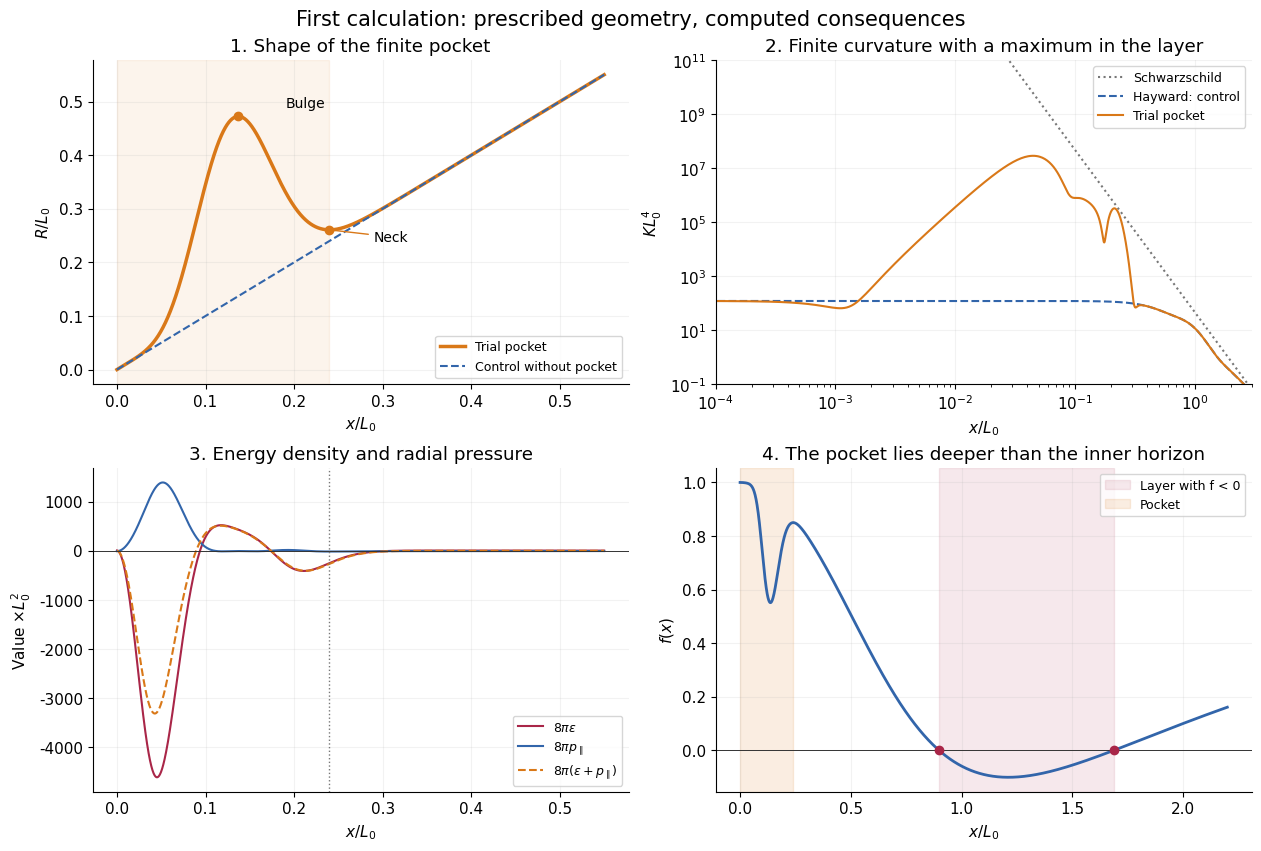
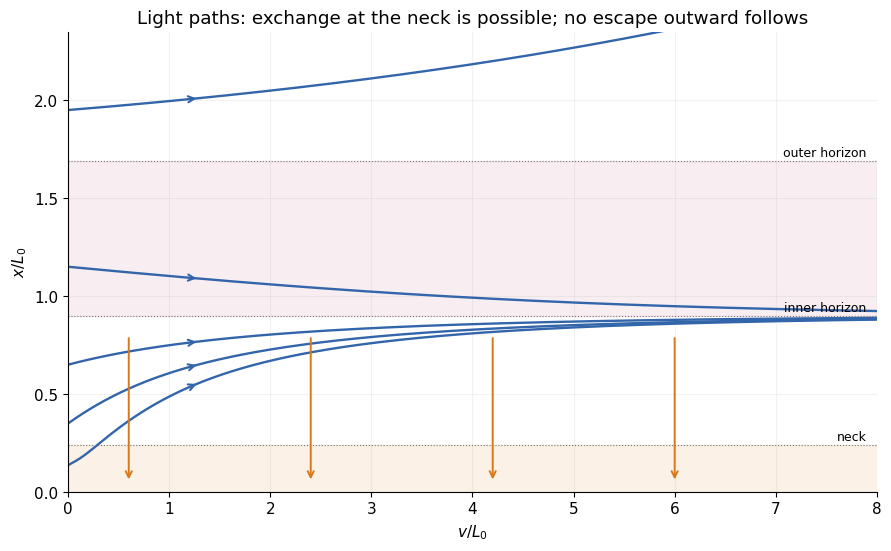
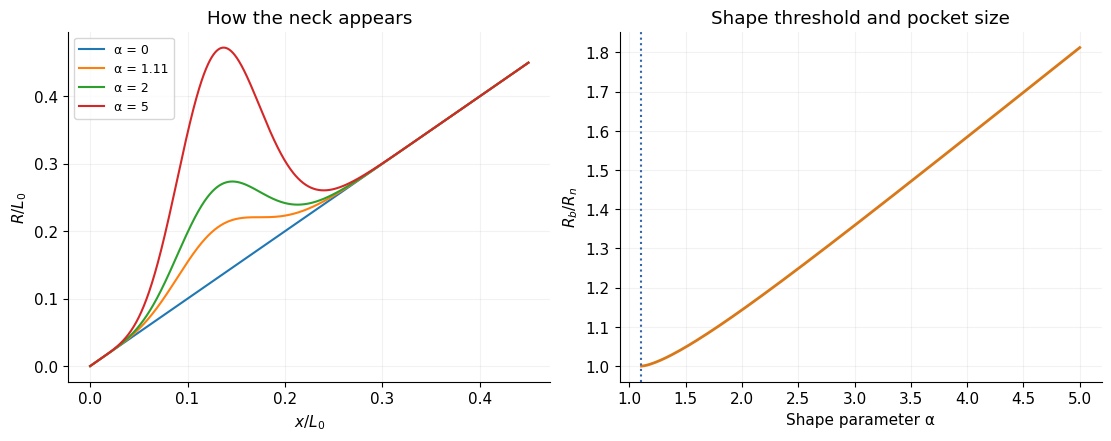

Python code for these plots, in order:
"""A finite interior pocket: an inverse, spherical GR experiment.

This is a prescribed metric, NOT a collapse simulation or a matter theory.
Units: G=c=1; all lengths are measured in an arbitrary reference length L0.
The default ADM mass parameter is m=1 L0. No physical cutoff is fitted.

Run: python src/baseline/pocket_model.py --output results
Dependencies: numpy, scipy, matplotlib. No network access is used.

Reference lapse: Hayward, https://arxiv.org/abs/gr-qc/0506126
The nonmonotonic areal-radius profile below is a trial choice for this study.
"""

from __future__ import annotations

import argparse
import csv
from dataclasses import asdict, dataclass, replace
import json
from pathlib import Path

import numpy as np
from scipy.integrate import quad, solve_ivp
from scipy.optimize import brentq, minimize_scalar
import sys

if hasattr(sys.stdout, "reconfigure"):
    sys.stdout.reconfigure(encoding="utf-8", errors="replace")


@dataclass(frozen=True)
class Parameters:
    m: float = 1.0
    ell: float = 2.0 / 3.0
    b: float = 1.0 / 12.0
    amplitude: float = 5.0

    def validate(self):
        if min(self.m, self.ell, self.b) <= 0 or self.amplitude < 0:
            raise ValueError("m, ell, b must be positive; amplitude >= 0")


def critical_amplitude():
    z = (11.0 + np.sqrt(41.0)) / 4.0
    return float(np.exp(z) / (z * z * (2.0 * z - 5.0)))


def geometry(x, p=Parameters()):
    """R, R', R'', f, f', f'', plus cancellation-safe central quantities.

    ds^2 = -f(x) dt^2 + dx^2/f(x) + R(x)^2 dOmega^2.
    R=x[1+A(x/b)^4 exp(-(x/b)^2)], x >= 0.
    f=F(R)=1-2m R^2/(R^3+2m ell^2).
    Complex inputs are supported for independent derivative checks.
    """
    x = np.asarray(x)
    y = x / p.b
    z = y * y
    e = np.exp(-z)
    u = p.amplitude * z * z * e
    delta_rp = u * (5.0 - 2.0 * z)
    radius = x * (1.0 + u)
    rp = 1.0 + delta_rp
    rpp = p.amplitude / p.b * e * y**3 * (20.0 - 22.0 * z + 4.0 * z*z)
    s = p.amplitude / p.b**2 * e * z * (20.0 - 22.0*z + 4.0*z*z) / (1.0+u)
    delta_rp_over_r2 = p.amplitude / p.b**2 * e * z * (5.0-2.0*z) / (1.0+u)**2
    c0 = 2.0 * p.m * p.ell**2
    den = radius**3 + c0
    f = 1.0 - 2.0 * p.m * radius**2 / den
    fr = 2.0 * p.m * radius * (radius**3 - 2.0*c0) / den**2
    frr = -4.0 * p.m * (radius**6 - 7.0*c0*radius**3 + c0*c0) / den**3
    fp = fr * rp
    fpp = frr * rp**2 + fr*rpp
    # B=f'R'/(2R), D=(1-f R'^2)/R^2; these versions include x=0.
    B = p.m * (radius**3 - 2.0*c0) * rp**2 / den**2
    D = 2.0 * p.m / den - f * (2.0+delta_rp) * delta_rp_over_r2
    return dict(R=radius, Rp=rp, Rpp=rpp, f=f, fp=fp, fpp=fpp, S=s, B=B, D=D)


def tensors(x, p=Parameters()):
    """Einstein eigenvalues, polynomial invariants, and radial null contraction.

    G=8 pi T. Energy density and pressure are local eigenframe quantities.
    The t/x timelike interpretation switches at f=0; the limiting values at
    a horizon are used in the arrays, not a static observer at the horizon.
    N=8 pi T(n,n) for n=-partial_x in ingoing EF coordinates, where
    l=partial_v+(f/2)partial_x and g(l,n)=-1. N is regular at f=0.
    """
    g = geometry(x, p)
    a = 0.5*g['fpp']
    B, D, S, f = g['B'], g['D'], g['S'], g['f']
    C = f*S+B
    gt = 2.0*f*S+2.0*B-D
    gx = 2.0*B-D
    ga = f*S+2.0*B+a
    trace = gt+gx+2.0*ga
    ricci = -trace
    ricci2 = (gt-0.5*trace)**2 + (gx-0.5*trace)**2 + 2.0*(ga-0.5*trace)**2
    K = 4.0*(a*a+2.0*B*B+2.0*C*C+D*D)
    epsilon8pi = np.where(np.real(f) >= 0, -gt, -gx)
    radial_pressure8pi = np.where(np.real(f) >= 0, gx, gt)
    return dict(**g, Gt=gt, Gx=gx, Gangle=ga, Ricci=ricci, Ricci2=ricci2,
                K=K, NEC8pi=-2.0*S, epsilon8pi=epsilon8pi,
                radial_pressure8pi=radial_pressure8pi,
                transverse_pressure8pi=ga)


def extrema(p=Parameters()):
    """Return (bulge x, neck x), or None when no strict extrema exist."""
    if p.amplitude <= critical_amplitude():
        return None
    z = (11.0+np.sqrt(41.0))/4.0
    derivative = lambda y: float(geometry(p.b*y, p)['Rp'])
    peak = brentq(derivative, np.sqrt(2.5), np.sqrt(z), xtol=1e-13)
    neck = brentq(derivative, np.sqrt(z), 12.0, xtol=1e-13)
    return p.b*peak, p.b*neck


def areal_horizons(p=Parameters()):
    roots = np.roots([1.0, -2.0*p.m, 0.0, 2.0*p.m*p.ell**2])
    return sorted(float(r.real) for r in roots if abs(r.imag) < 1e-8 and r.real > 0)


def x_for_outer_branch(radius, p=Parameters()):
    ex = extrema(p)
    start = 0.0 if ex is None else ex[1]
    end = max(10.0*p.m, 20.0*p.b, 2.0*radius)
    return brentq(lambda x: float(geometry(x,p)['R'])-radius, start, end)


def coordinate_horizons(p=Parameters()):
    """All zeros of f, including extra intersections for a very large bulge.

    An extremum of R is not automatically a Killing or event horizon.
    """
    hs=areal_horizons(p)
    if not hs:
        return []
    ex=extrema(p)
    end=max(10*p.m,20*p.b,2*max(hs))
    edges=[0.0]+([] if ex is None else list(ex))+[end]
    roots=[]
    for target in hs:
        for lo,hi in zip(edges[:-1],edges[1:]):
            func=lambda x:float(geometry(x,p)['R'])-target
            a,b=func(lo),func(hi)
            if abs(a)<1e-11: roots.append(lo)
            if a*b<0: roots.append(brentq(func,lo,hi,xtol=1e-13))
            if abs(b)<1e-11: roots.append(hi)
    unique=[]
    for root in sorted(roots):
        if not unique or abs(root-unique[-1])>1e-9:
            unique.append(root)
    return unique


def profile(p=Parameters()):
    # Resolve the nonmonotonic core, all horizons, and the far-field tail.
    return np.unique(np.r_[0.0, np.geomspace(p.b*1e-5,p.b*0.02,100),
                          np.linspace(p.b*0.02,6.0*p.b,5001),
                          np.linspace(6.0*p.b,10.0*p.m,2000)])


def summary(p=Parameters()):
    p.validate()
    ex = extrema(p)
    hs = areal_horizons(p)
    x = profile(p)
    t = tensors(x,p)
    i = int(np.argmax(t['K']))
    if 0 < i < len(x)-1:
        fit = minimize_scalar(lambda q:-float(tensors(q,p)['K']),
                              bounds=(x[i-1],x[i+1]), method='bounded',
                              options={'xatol':1e-14})
        kmax, xmax = -float(fit.fun), float(fit.x)
    else:
        kmax, xmax = float(t['K'][i]), float(x[i])
    result = dict(parameters=asdict(p), amplitude_critical=critical_amplitude(),
                  K_center=float(t['K'][0]), K_peak_in_scan=kmax, x_K_peak=xmax,
                  areal_horizons=hs,
                  epsilon8pi_min_in_scan=float(np.min(t['epsilon8pi'])),
                  NEC8pi_min_in_scan=float(np.min(t['NEC8pi'])))
    if ex:
        xp,xn = ex
        tp,tn = tensors(xp,p),tensors(xn,p)
        result.update(x_bulge=xp,R_bulge=float(tp['R']),x_neck=xn,R_neck=float(tn['R']),
                      f_neck=float(tn['f']),
                      epsilon8pi_neck=float(tn['epsilon8pi']),
                      radial_pressure8pi_neck=float(tn['radial_pressure8pi']),
                      transverse_pressure8pi_neck=float(tn['transverse_pressure8pi']),
                      NEC8pi_neck=float(tn['NEC8pi']),K_neck=float(tn['K']))
        core_grid=np.linspace(0,xn,2001)
        result['pocket_static_throughout']=bool(np.min(geometry(core_grid,p)['f'])>0)
        if result['pocket_static_throughout']:
            integrand=lambda q:float(geometry(q,p)['R']**2/np.sqrt(geometry(q,p)['f']))
            value,error=quad(integrand,0,xn,epsabs=1e-12,epsrel=1e-11)
            volume=4.0*np.pi*value
            result.update(pocket_volume=volume,volume_quadrature_error=4*np.pi*error,
                          volume_over_euclidean_ball=volume/(4*np.pi*float(tn['R'])**3/3))
    if hs:
        xh=coordinate_horizons(p)
        result['x_killing_horizons']=xh
        result['inner_surface_gravity_abs']=abs(float(geometry(xh[0],p)['fp']))/2
        result['outer_surface_gravity']=float(geometry(xh[-1],p)['fp'])/2
        result['all_killing_horizons_on_outer_branch']=bool(ex is None or result['R_bulge'] < hs[0])
        # Photon sphere: R F_R - 2 F=0; no R(x) shape parameter occurs here.
        q=replace(p,amplitude=0.0)
        photon=brentq(lambda r:float(r*geometry(r,q)['fp']-2*geometry(r,q)['f']),
                      hs[-1]*(1+1e-9),10*p.m)
        result['photon_areal_radius']=photon
        result['critical_photon_impact_parameter']=photon/np.sqrt(float(geometry(photon,q)['f']))
    return result


def ef_metric(coordinates, p):
    """Metric only; independent coordinate tensor check starts from here."""
    _,x,theta,_ = coordinates
    g = geometry(x,p)
    metric=np.zeros((4,4),dtype=np.result_type(coordinates,float))
    metric[0,0]=-g['f']
    metric[0,1]=metric[1,0]=1.0
    metric[2,2]=g['R']**2
    metric[3,3]=g['R']**2*np.sin(theta)**2
    return metric


def coordinate_curvature(x,p):
    """Independent Christoffel/Riemann contraction in a horizon-regular chart.

    First metric derivatives: complex step. Second derivatives: fourth-order
    central differences of the first derivatives. No reduced curvature or
    stress formula is used by the tensor contraction.
    """
    q=np.array([0.,x,1.1,0.])
    def first(at):
        derivative=np.zeros((4,4,4))
        for k in (1,2):
            z=at.astype(complex)
            z[k]+=1e-25j
            derivative[k]=np.imag(ef_metric(z,p))/1e-25
        return derivative
    metric=ef_metric(q,p)
    inv=np.linalg.inv(metric)
    dg=first(q)
    ddg=np.zeros((4,4,4,4))
    for k in (1,2):
        h=2e-4*(max(p.b,abs(x)) if k==1 else 1.0)
        offset=np.zeros(4);offset[k]=h
        ddg[k]=(-first(q+2*offset)+8*first(q+offset)-8*first(q-offset)+first(q-2*offset))/(12*h)
    dinv=np.array([-inv@dg[k]@inv for k in range(4)])
    gamma=np.zeros((4,4,4));dGamma=np.zeros((4,4,4,4))
    for a in range(4):
        for b in range(4):
            for c in range(4):
                term=np.array([dg[b,d,c]+dg[c,d,b]-dg[d,b,c] for d in range(4)])
                gamma[a,b,c]=0.5*np.dot(inv[a],term)
                for e in range(4):
                    dterm=np.array([ddg[e,b,d,c]+ddg[e,c,d,b]-ddg[e,d,b,c] for d in range(4)])
                    dGamma[e,a,b,c]=0.5*(np.dot(dinv[e,a],term)+np.dot(inv[a],dterm))
    riemann=np.zeros((4,4,4,4))
    for a,b,c,d in np.ndindex(4,4,4,4):
        riemann[a,b,c,d]=(dGamma[c,a,d,b]-dGamma[d,a,c,b]
            +np.dot(gamma[a,c,:],gamma[:,d,b])-np.dot(gamma[a,d,:],gamma[:,c,b]))
    ricci=np.einsum('abad->bd',riemann)
    scalar=float(np.einsum('ab,ab',inv,ricci))
    einstein=inv@(ricci-0.5*scalar*metric)
    lower=np.einsum('ae,ebcd->abcd',metric,riemann)
    K=float(np.einsum('abcd,efgh,ae,bf,cg,dh->',lower,lower,inv,inv,inv,inv,optimize=True))
    return einstein,scalar,K


def verify(p=Parameters()):
    """Scientific validation: independent contractions and known limits."""
    checks=[]
    def record(name,error,tolerance):
        checks.append(dict(check=name,error=float(error),tolerance=tolerance,
                           passed=bool(error<tolerance)))
    q=replace(p,amplitude=0.0)
    x=np.geomspace(1e-3,10,300)*p.m
    t=tensors(x,q)
    c0=2*p.m*p.ell**2
    gt_expected=-12*p.ell**2*p.m**2/(x**3+c0)**2
    ga_expected=24*(x**3-p.ell**2*p.m)*p.ell**2*p.m**2/(x**3+c0)**3
    record('Hayward Einstein tensor against published expressions',
           max(np.max(np.abs(t['Gt']-gt_expected)),np.max(np.abs(t['Gangle']-ga_expected))),1e-9)
    record('Regular-centre K=24/ell^4',abs(float(tensors(0,p)['K'])-24/p.ell**4),1e-9)
    # Independent coordinate calculation includes both horizons, where t,x
    # Schwarzschild-like coordinates themselves would be ill-conditioned.
    points=[0.025*p.m,0.08*p.m,0.14*p.m,0.24*p.m,0.4*p.m,3*p.m]
    points+=summary(p).get('x_killing_horizons',[])
    for point in points:
        gt,rs,k=coordinate_curvature(point,p)
        expected=tensors(point,p)
        g=np.diag([expected['Gt'],expected['Gx'],expected['Gangle'],expected['Gangle']])
        g[0,1]=expected['NEC8pi']
        scale=max(1.,np.max(np.abs(g)))
        record(f'EF Einstein tensor x={point:.9g}',np.max(np.abs(gt-g))/scale,2e-6)
        record(f'EF Riemann contraction K x={point:.9g}',abs(k-expected['K'])/max(1.,abs(k)),2e-6)
        record(f'EF Ricci scalar x={point:.9g}',abs(rs-expected['Ricci'])/max(1.,abs(rs)),2e-6)
    # Schwarzschild asymptotic coefficient, with no subtraction at the centre.
    far=1000*p.m
    record('Schwarzschild far-field K coefficient',
           abs(float(tensors(far,p)['K'])/(48*p.m**2/far**6)-1),1e-7)
    # Bianchi identity with the f denominator cancelled analytically.
    x=np.linspace(0.01*p.m,2.5*p.m,801)
    h=1e-25
    dG=np.imag(tensors(x+1j*h,p)['Gx'])/h
    t=tensors(x,p)
    residual=dG-t['fp']*t['S']+2*t['Rp']/t['R']*(t['Gx']-t['Gangle'])
    record('Covariant stress conservation',np.max(np.abs(residual))/max(1.,np.max(np.abs(dG))),1e-9)
    # NEC at a strict neck follows from the actual computed R'' > 0.
    ex=extrema(p)
    if ex:
        record('Strict neck R prime = 0',abs(float(geometry(ex[1],p)['Rp'])),1e-9)
        if not geometry(ex[1],p)['Rpp']>0:
            raise AssertionError('Candidate is not a strict neck')
    if not all(item['passed'] for item in checks):
        raise AssertionError(json.dumps(checks,indent=2))
    return checks


def write_csv(path,columns):
    names=list(columns)
    with open(path,'w',newline='',encoding='utf-8') as f:
        writer=csv.writer(f);writer.writerow(names)
        writer.writerows(zip(*(np.atleast_1d(columns[n]) for n in names)))


def make_plots(out,p,s):
    import matplotlib
    matplotlib.use('Agg')
    import matplotlib.pyplot as plt
    plt.rcParams.update({'font.family':'DejaVu Sans','font.size':11,
                         'axes.spines.top':False,'axes.spines.right':False,
                         'axes.grid':True,'grid.alpha':0.16,'figure.facecolor':'#ffffff'})
    q=replace(p,amplitude=0.)
    orange,blue,red='#d97818','#3265aa','#a92648'
    if not (s.get('pocket_static_throughout') and len(s.get('x_killing_horizons',[]))==2
            and s.get('all_killing_horizons_on_outer_branch')):
        raise ValueError('This overview layout requires a static pocket below two horizons; use tensors() to explore other regimes.')
    xp,xn=s['x_bulge'],s['x_neck']
    fig,axs=plt.subplots(2,2,figsize=(12.5,8.4),layout='constrained')
    x=np.linspace(0,0.55*p.m,2200); t=tensors(x,p)
    ax=axs[0,0]
    ax.plot(x,t['R'],color=orange,lw=2.5,label='Trial pocket')
    ax.plot(x,x,'--',color=blue,lw=1.5,label='Control without pocket')
    ax.axvspan(0,xn,color=orange,alpha=.08)
    ax.scatter([xp,xn],[s['R_bulge'],s['R_neck']],color=orange,zorder=4)
    ax.annotate('Bulge',xy=(xp,s['R_bulge']),xytext=(0.19,0.49),fontsize=10)
    ax.annotate('Neck',xy=(xn,s['R_neck']),xytext=(0.29,0.24),fontsize=10,
                arrowprops={'arrowstyle':'-','color':orange})
    ax.set(title='1. Shape of the finite pocket',xlabel=r'$x/L_0$',ylabel=r'$R/L_0$')
    ax.legend(fontsize=9,loc='lower right')
    ax=axs[0,1]
    xx=np.unique(np.r_[np.geomspace(1e-5,0.01,150),np.linspace(.01,3,3500)])*p.m
    tt=tensors(xx,p); tq=tensors(xx,q)
    ax.loglog(xx,48*p.m**2/xx**6,color='#777777',ls=':',label='Schwarzschild')
    ax.loglog(xx,tq['K'],color=blue,ls='--',label='Hayward: control')
    ax.loglog(xx,tt['K'],color=orange,label='Trial pocket')
    ax.set(title='2. Finite curvature with a maximum in the layer',xlabel=r'$x/L_0$',ylabel=r'$K L_0^4$')
    ax.set_ylim(1e-1,1e11);ax.set_xlim(1e-4,3)
    ax.legend(fontsize=9,loc='upper right')
    ax=axs[1,0]
    ax.plot(x,t['epsilon8pi'],color=red,label=r'$8\pi\varepsilon$')
    ax.plot(x,t['radial_pressure8pi'],color=blue,label=r'$8\pi p_{\parallel}$')
    ax.plot(x,t['epsilon8pi']+t['radial_pressure8pi'],color=orange,ls='--',label=r'$8\pi(\varepsilon+p_{\parallel})$')
    ax.axhline(0,color='#333333',lw=.7)
    ax.axvline(xn,color='#777777',ls=':',lw=1)
    ax.set(title='3. Energy density and radial pressure',xlabel=r'$x/L_0$',ylabel=r'Value $\times L_0^2$')
    ax.legend(fontsize=9,loc='lower right')
    ax=axs[1,1]
    xx=np.linspace(0,2.2*p.m,2500); ff=geometry(xx,p)['f']
    ax.plot(xx,ff,color=blue,lw=2)
    ax.axhline(0,color='#333333',lw=.7)
    hi,ho=s['x_killing_horizons']
    ax.axvspan(hi,ho,color=red,alpha=.10,label='Layer with f < 0')
    ax.axvspan(0,xn,color=orange,alpha=.13,label='Pocket')
    ax.scatter([hi,ho],[0,0],color=red,zorder=4)
    ax.set(title='4. The pocket lies deeper than the inner horizon',xlabel=r'$x/L_0$',ylabel=r'$f(x)$')
    ax.legend(fontsize=9,loc='upper right')
    fig.suptitle('First calculation: prescribed geometry, computed consequences',fontsize=15)
    fig.savefig(out/'overview.png',dpi=160)
    plt.close(fig)

    fig,ax=plt.subplots(figsize=(8.8,5.4),layout='constrained')
    v=np.linspace(0,8*p.m,1000)
    ax.axhspan(hi,ho,color=red,alpha=.08)
    ax.axhspan(0,xn,color=orange,alpha=.10)
    for start in [xp,.35*p.m,.65*p.m,1.15*p.m,1.95*p.m]:
        sol=solve_ivp(lambda vv,yy:[float(geometry(yy[0],p)['f'])/2],
                      (v[0],v[-1]),[start],t_eval=v,rtol=1e-10,atol=1e-12,max_step=.025*p.m)
        ax.plot(sol.t,sol.y[0],color=blue,lw=1.7)
        # Arrow tangent shows future direction in this EF patch.
        j=150
        ax.annotate('',xy=(sol.t[j+12],sol.y[0,j+12]),xytext=(sol.t[j],sol.y[0,j]),
                    arrowprops={'arrowstyle':'->','color':blue,'lw':1.5})
    # Other future radial null family: v=constant, decreasing x.
    for vv in [.6,2.4,4.2,6.0]:
        ax.annotate('',xy=(vv,.05*p.m),xytext=(vv,.8*p.m),
                    arrowprops={'arrowstyle':'->','color':orange,'lw':1.4})
    for h,label in [(xn,'neck'),(hi,'inner horizon'),(ho,'outer horizon')]:
        ax.axhline(h,color='#777777',lw=.8,ls=':')
        ax.text(7.9*p.m,h+.025*p.m,label,ha='right',fontsize=9)
    ax.set(xlim=(0,8*p.m),ylim=(0,2.35*p.m),xlabel=r'$v/L_0$',ylabel=r'$x/L_0$',
           title='Light paths: exchange at the neck is possible; no escape outward follows')
    fig.savefig(out/'causal_paths.png',dpi=160);plt.close(fig)

    fig,axs=plt.subplots(1,2,figsize=(11,4.3),layout='constrained')
    for amp in [0,critical_amplitude(),2,5]:
        qq=replace(p,amplitude=amp)
        xx=np.linspace(0,.45*p.m,1200)
        axs[0].plot(xx,geometry(xx,qq)['R'],label=f'α = {amp:.3g}')
    axs[0].set(title='How the neck appears',xlabel=r'$x/L_0$',ylabel=r'$R/L_0$')
    axs[0].legend(fontsize=9)
    amps=np.linspace(critical_amplitude()+1e-5,5,160)
    ratios=[]
    for amp in amps:
        qq=replace(p,amplitude=float(amp)); ex=extrema(qq)
        ratios.append(float(geometry(ex[0],qq)['R']/geometry(ex[1],qq)['R']))
    axs[1].plot(amps,ratios,color=orange,lw=2)
    axs[1].axvline(critical_amplitude(),ls=':',color=blue)
    axs[1].set(title='Shape threshold and pocket size',xlabel='Shape parameter α',ylabel=r'$R_b/R_n$')
    fig.savefig(out/'shape_scan.png',dpi=160);plt.close(fig)


def main():
    parser=argparse.ArgumentParser(description=__doc__)
    parser.add_argument('--output',type=Path,default=Path('results'))
    args=parser.parse_args();out=args.output;out.mkdir(parents=True,exist_ok=True)
    p=Parameters();s=summary(p);checks=verify(p)
    x=profile(p);t=tensors(x,p)
    write_csv(out/'radial_profile.csv',dict(x=x,**t))
    scan=[]
    for amp in np.unique(np.r_[np.linspace(0,5,61),critical_amplitude()]):
        qq=replace(p,amplitude=float(amp));ex=extrema(qq)
        grid=profile(qq);field=tensors(grid,qq)
        peak_K=float(np.max(field['K']))
        min_epsilon=float(np.min(field['epsilon8pi']))
        if ex:
            tn=tensors(ex[1],qq)
            row=[amp,*ex,float(geometry(ex[0],qq)['R']),float(tn['R']),
                 float(tn['NEC8pi']),float(tn['epsilon8pi']),peak_K,min_epsilon]
        else:row=[amp,*([np.nan]*6),peak_K,min_epsilon]
        scan.append(row)
    write_csv(out/'shape_scan.csv',dict(zip(['amplitude','x_bulge','x_neck','R_bulge','R_neck',
                                           'NEC8pi_neck','epsilon8pi_neck','K_peak_in_scan',
                                           'epsilon8pi_min_in_scan'],np.array(scan).T)))
    (out/'summary.json').write_text(json.dumps(s,ensure_ascii=False,indent=2)+'\n',encoding='utf-8')
    (out/'validation.json').write_text(json.dumps(checks,ensure_ascii=False,indent=2)+'\n',encoding='utf-8')
    make_plots(out,p,s)
    print(json.dumps(dict(summary=s,validation_count=len(checks),all_passed=True),ensure_ascii=False,indent=2))


if __name__=='__main__':
    main()
